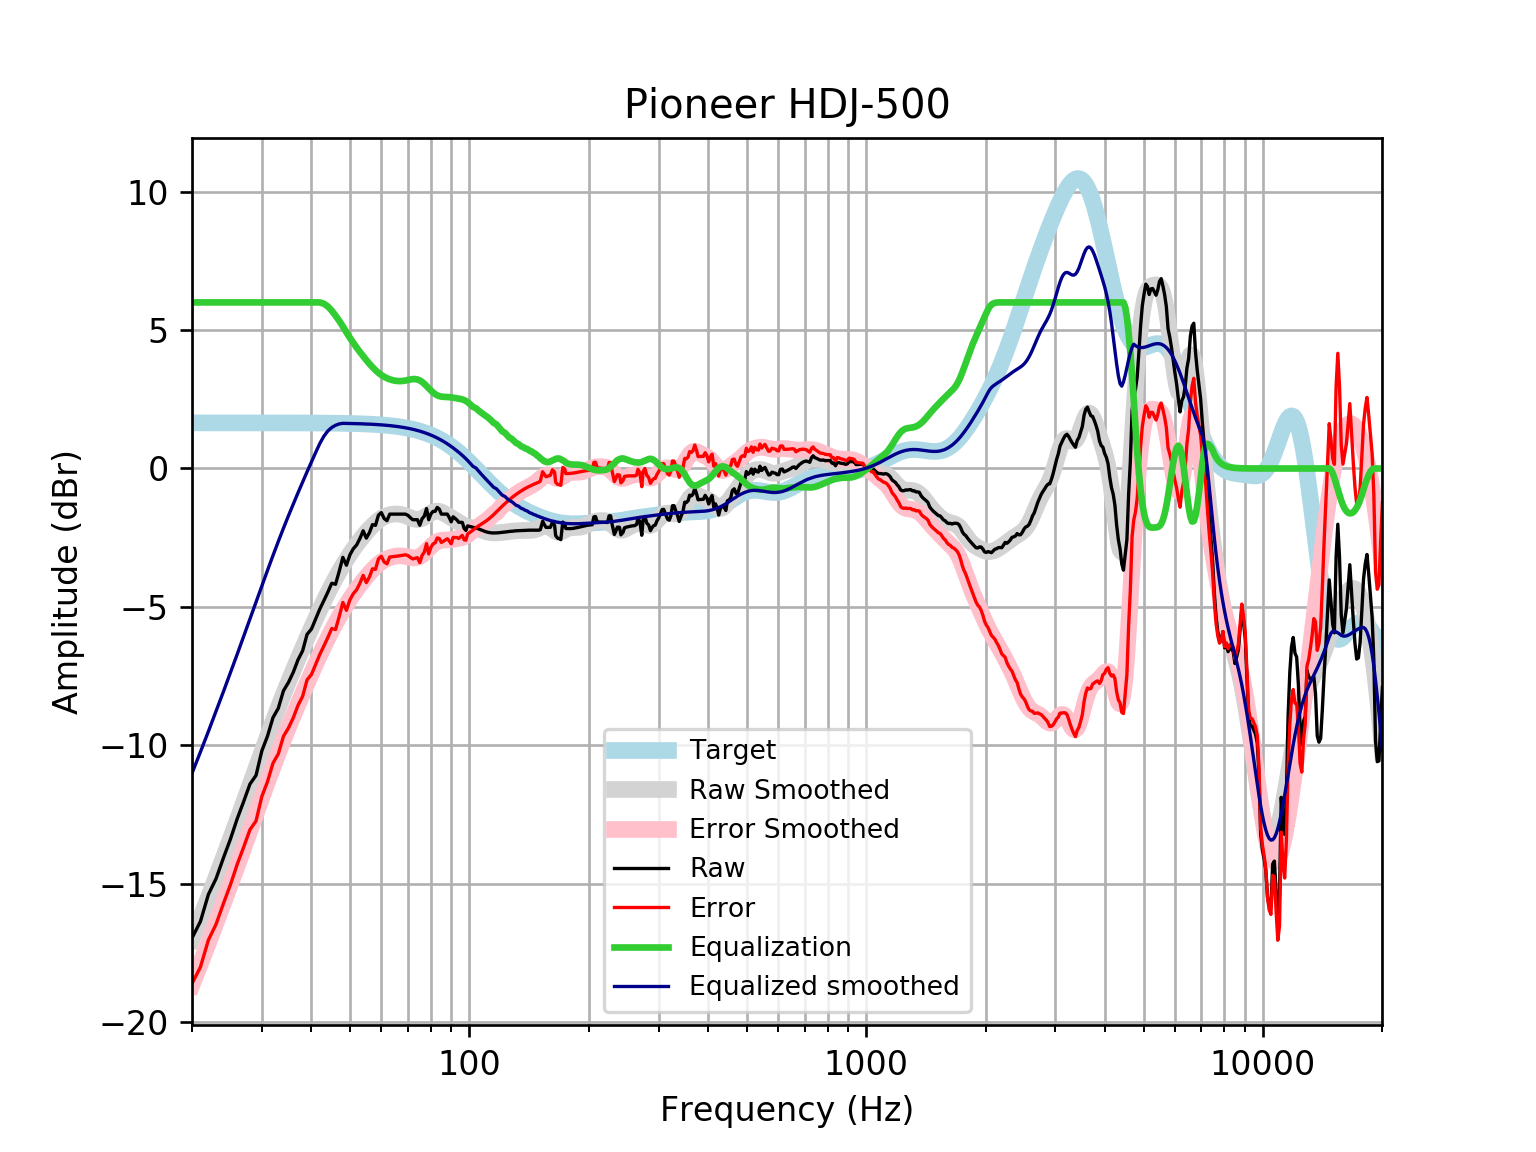

The table this chart was drawn from, first rows:
frequency, raw, error, smoothed, error_smoothed, equalization, equalized_raw, equalized_smoothed, target
20, -16.96, -18.61, -17.01, -18.66, 6, -10.96, -11.01, 1.648
21, -16.37, -18.02, -16.24, -17.89, 6.0, -10.37, -10.24, 1.648
22, -15.39, -17.03, -15.5, -17.14, 6.0, -9.387, -9.497, 1.648
23, -14.82, -16.46, -14.77, -16.42, 6.0, -8.816, -8.77, 1.648
24, -14.07, -15.72, -14.06, -15.71, 6, -8.072, -8.063, 1.648
25, -13.39, -15.04, -13.38, -15.02, 6, -7.388, -7.377, 1.648
26, -12.65, -14.3, -12.71, -14.36, 6, -6.655, -6.711, 1.648
27, -12.03, -13.68, -12.06, -13.71, 6, -6.028, -6.064, 1.648
28, -11.4, -13.05, -11.44, -13.08, 6, -5.401, -5.436, 1.647
29, -11.09, -12.74, -10.83, -12.47, 6.0, -5.089, -4.828, 1.647
30, -10.2, -11.85, -10.24, -11.89, 6.0, -4.199, -4.241, 1.647
31, -9.668, -11.31, -9.679, -11.33, 6, -3.668, -3.679, 1.647
32, -8.999, -10.65, -9.144, -10.79, 6, -2.999, -3.144, 1.647
33, -8.664, -10.31, -8.637, -10.28, 6.0, -2.664, -2.637, 1.647
34, -8.032, -9.679, -8.159, -9.805, 6, -2.032, -2.159, 1.646
35, -7.731, -9.377, -7.709, -9.355, 6, -1.731, -1.709, 1.646
36, -7.361, -9.006, -7.282, -8.928, 6, -1.361, -1.282, 1.645
37, -6.912, -8.557, -6.877, -8.522, 6, -0.9121, -0.8772, 1.645
38, -6.588, -8.233, -6.49, -8.134, 6, -0.5884, -0.4897, 1.644
39, -5.992, -7.636, -6.118, -7.762, 6.0, 0.008078, -0.1179, 1.644
40, -5.801, -7.444, -5.761, -7.404, 6, 0.1991, 0.239, 1.643
41, -5.437, -7.079, -5.419, -7.061, 6.0, 0.5632, 0.5808, 1.642
42, -5.073, -6.714, -5.094, -6.735, 6, 0.927, 0.9065, 1.641
43, -4.77, -6.41, -4.785, -6.425, 5.952, 1.182, 1.167, 1.64
44, -4.465, -6.104, -4.494, -6.132, 5.851, 1.386, 1.358, 1.639
45, -4.146, -5.783, -4.22, -5.857, 5.702, 1.556, 1.482, 1.637
46, -4.183, -5.819, -3.964, -5.599, 5.525, 1.342, 1.561, 1.635
47, -3.71, -5.344, -3.724, -5.357, 5.334, 1.624, 1.611, 1.633
48, -3.211, -4.842, -3.499, -5.131, 5.131, 1.92, 1.631, 1.631
49, -3.496, -5.124, -3.29, -4.919, 4.919, 1.424, 1.629, 1.629
50, -3.121, -4.748, -3.096, -4.722, 4.722, 1.601, 1.626, 1.626
51, -2.899, -4.522, -2.915, -4.538, 4.538, 1.64, 1.623, 1.623
52, -2.762, -4.382, -2.747, -4.367, 4.367, 1.605, 1.62, 1.62
53, -2.528, -4.144, -2.591, -4.207, 4.207, 1.679, 1.616, 1.616
54, -2.252, -3.863, -2.444, -4.056, 4.056, 1.804, 1.612, 1.612
55, -2.517, -4.124, -2.307, -3.915, 3.915, 1.398, 1.607, 1.607
56, -2.318, -3.92, -2.181, -3.783, 3.783, 1.464, 1.602, 1.602
57, -2.028, -3.625, -2.065, -3.661, 3.661, 1.633, 1.596, 1.596
58, -2.054, -3.644, -1.962, -3.552, 3.552, 1.498, 1.59, 1.59
59, -1.687, -3.27, -1.873, -3.457, 3.457, 1.77, 1.583, 1.583
60, -1.594, -3.17, -1.801, -3.377, 3.377, 1.783, 1.576, 1.576
61, -1.809, -3.377, -1.744, -3.312, 3.312, 1.502, 1.568, 1.568
62, -1.885, -3.444, -1.702, -3.26, 3.26, 1.375, 1.559, 1.559
63, -1.649, -3.198, -1.672, -3.221, 3.221, 1.572, 1.549, 1.549
64, -1.649, -3.188, -1.653, -3.192, 3.192, 1.542, 1.538, 1.538
65, -1.649, -3.176, -1.644, -3.171, 3.171, 1.522, 1.527, 1.527
66, -1.649, -3.164, -1.645, -3.159, 3.159, 1.51, 1.514, 1.514
67, -1.649, -3.15, -1.655, -3.156, 3.156, 1.507, 1.501, 1.501
68, -1.649, -3.136, -1.676, -3.163, 3.163, 1.513, 1.486, 1.486
69, -1.649, -3.12, -1.706, -3.177, 3.177, 1.527, 1.471, 1.471
70, -1.691, -3.145, -1.742, -3.196, 3.196, 1.504, 1.454, 1.454
71, -1.778, -3.213, -1.779, -3.215, 3.215, 1.437, 1.436, 1.436
72, -1.85, -3.267, -1.812, -3.228, 3.228, 1.378, 1.416, 1.416
73, -1.85, -3.246, -1.835, -3.23, 3.23, 1.38, 1.395, 1.395
74, -1.85, -3.223, -1.842, -3.215, 3.215, 1.365, 1.373, 1.373
75, -2.052, -3.401, -1.832, -3.181, 3.181, 1.129, 1.349, 1.349
76, -1.817, -3.141, -1.804, -3.128, 3.128, 1.312, 1.324, 1.324
77, -1.722, -3.019, -1.762, -3.059, 3.059, 1.338, 1.297, 1.297
78, -1.448, -2.717, -1.711, -2.98, 2.98, 1.532, 1.269, 1.269
79, -1.851, -3.089, -1.658, -2.897, 2.897, 1.047, 1.239, 1.239
... 553 more rows
